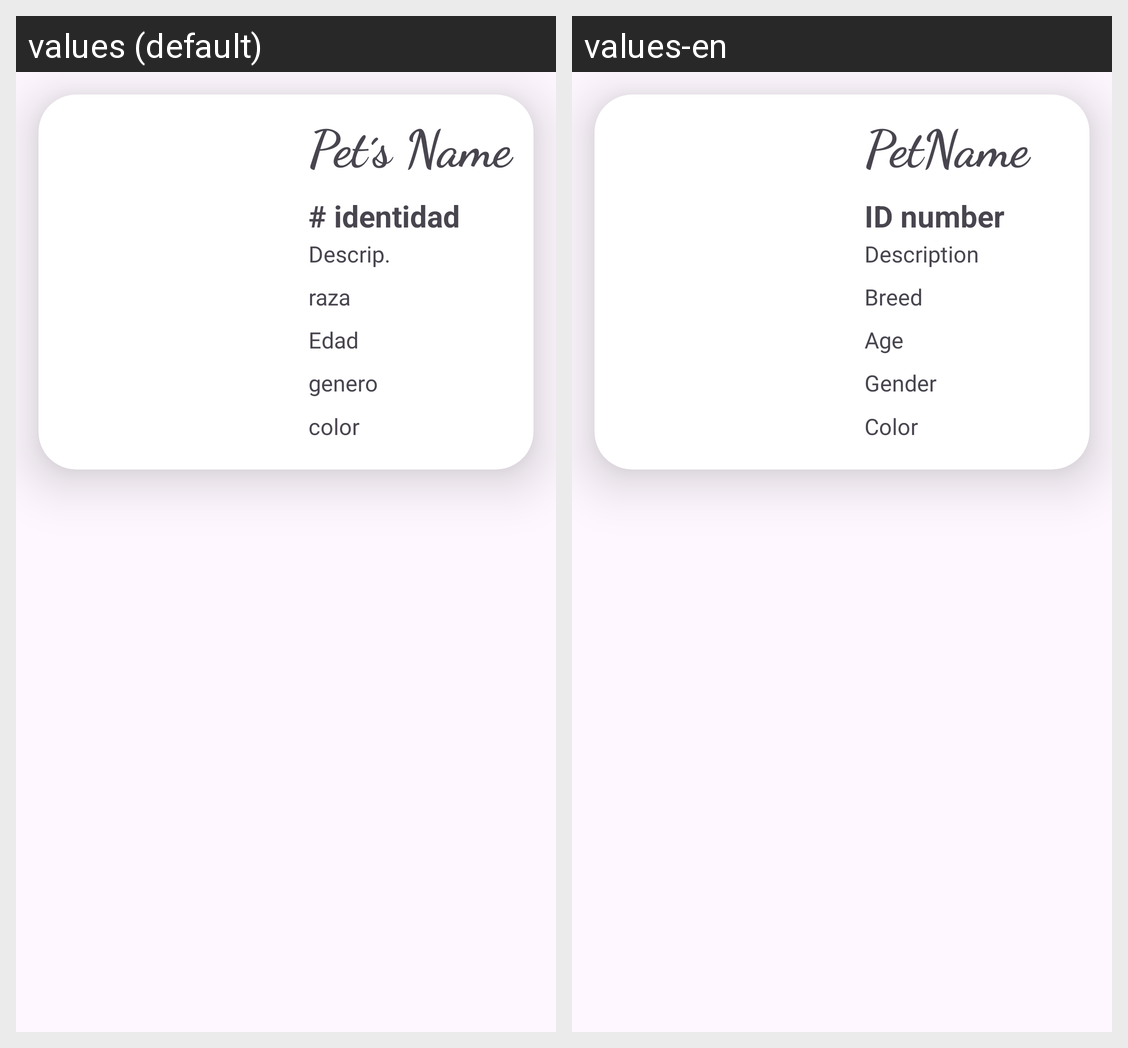

For this localized Android screen grid, give each drawn string resource with its value in every locale shown.
Android screen res/layout/user_card_views_template.xml rendered under 2 locales, left to right: values (default), values-en. Device: Nexus 5 (rendered at 1080×1920; each locale shown at half size, 540×960, under a caption strip naming it); theme Theme.TodoEnUno.
Strings drawn on this screen, with the default value and each locale's value (text and hints the layout hard-codes, and strings that could not be matched under every locale, appear in the picture but are not listed):

app_name_pets
  values: Pet´s Name
  values-en: PetName

app_identificacion
  values: # identidad
  values-en: ID number

app_descripcion
  values: Descrip.
  values-en: Description

app_raza
  values: raza
  values-en: Breed

app_edad
  values: Edad
  values-en: Age

app_genero
  values: genero
  values-en: Gender

app_color
  values: color
  values-en: Color
